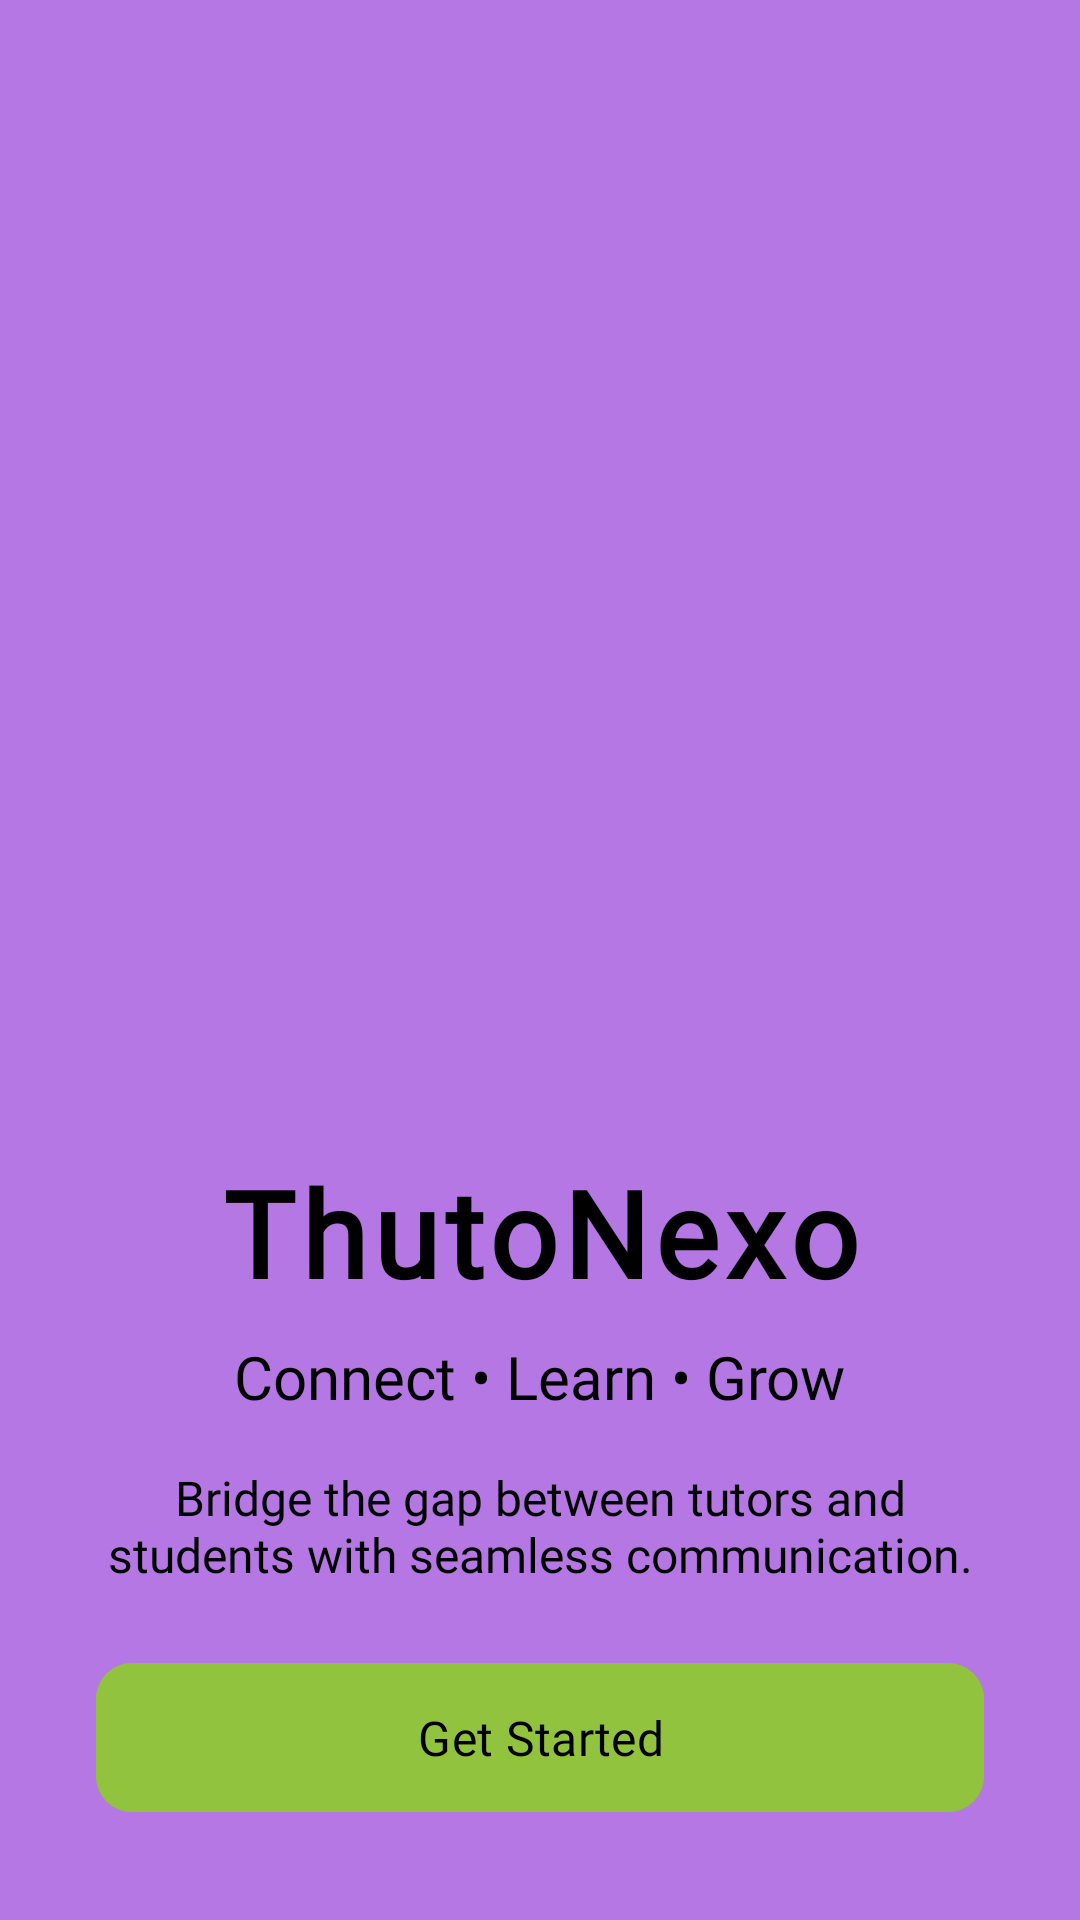

Produce the Android XML layout that renders to this screen, including the resource entries it uses.
<!-- AndroidManifest.xml: application theme Theme.ThutoNexoFinal -->
<!-- res/layout/activity_splash.xml -->
<?xml version="1.0" encoding="utf-8"?>
<androidx.constraintlayout.widget.ConstraintLayout
    xmlns:android="http://schemas.android.com/apk/res/android"
    xmlns:app="http://schemas.android.com/apk/res-auto"
    xmlns:tools="http://schemas.android.com/tools"
    android:id="@+id/main"
    android:layout_width="match_parent"
    android:layout_height="match_parent"
    android:background="@color/light_purple"
    tools:context=".SplashActivity">

    
    <ImageView
        android:id="@+id/logo"
        android:layout_width="260dp"
        android:layout_height="260dp"
        android:src="@drawable/logothutonexo"
        android:contentDescription="@string/app_name"
        app:layout_constraintTop_toTopOf="parent"
        app:layout_constraintStart_toStartOf="parent"
        app:layout_constraintEnd_toEndOf="parent"
        android:layout_marginTop="100dp"/>

    
    <TextView
        android:id="@+id/title"
        android:layout_width="wrap_content"
        android:layout_height="wrap_content"
        android:layout_marginTop="24dp"
        android:fontFamily="@font/anek_gujarati_bold"
        android:letterSpacing="0.05"
        android:text="ThutoNexo"
        android:textColor="@color/black"
        android:textSize="40sp"
        android:textStyle="bold"
        app:layout_constraintEnd_toEndOf="parent"
        app:layout_constraintStart_toStartOf="parent"
        app:layout_constraintTop_toBottomOf="@id/logo" />

    
    <TextView
        android:id="@+id/tagline"
        android:layout_width="wrap_content"
        android:layout_height="wrap_content"
        android:layout_marginTop="8dp"
        android:fontFamily="@font/anek_gujarati"
        android:text="Connect • Learn • Grow"
        android:textColor="@color/black"
        android:textSize="20sp"
        app:layout_constraintEnd_toEndOf="parent"
        app:layout_constraintStart_toStartOf="parent"
        app:layout_constraintTop_toBottomOf="@id/title" />

    
    <TextView
        android:id="@+id/tagline2"
        android:layout_width="0dp"
        android:layout_height="wrap_content"
        android:layout_marginHorizontal="32dp"
        android:layout_marginTop="16dp"
        android:fontFamily="@font/anek_gujarati"
        android:textSize="16sp"
        android:gravity="center"
        android:text="Bridge the gap between tutors and students with seamless communication."
        android:textAlignment="center"
        android:textColor="@color/black"
        app:layout_constraintTop_toBottomOf="@id/tagline"
        app:layout_constraintStart_toStartOf="parent"
        app:layout_constraintEnd_toEndOf="parent"/>

    
    <com.google.android.material.button.MaterialButton
        android:id="@+id/btnGetStarted"
        android:text="Get Started"
        android:textSize="16sp"
        android:textAllCaps="false"
        android:layout_width="0dp"
        android:layout_height="wrap_content"
        android:backgroundTint="@color/green"
        android:textColor="@color/black"
        android:fontFamily="@font/anek_gujarati_semibold"
        android:elevation="8dp"
        android:paddingVertical="14dp"
        app:cornerRadius="12dp"
        app:layout_constraintBottom_toBottomOf="parent"
        app:layout_constraintStart_toStartOf="parent"
        app:layout_constraintEnd_toEndOf="parent"
        android:layout_margin="32dp"/>

</androidx.constraintlayout.widget.ConstraintLayout>
<!-- resources referenced by this layout -->
<resources>
  <color name="black">#FF000000</color>
  <color name="green">#92C33E</color>
  <color name="light_purple">#B477E3 </color>
  <!-- drawable logothutonexo: png bitmap (mipmap-hdpi, 662243 bytes) -->
  <string name="app_name">ThutoNexo</string>
  <style name="Theme.ThutoNexoFinal" parent="Base.Theme.ThutoNexoFinal" />
  <style name="Base.Theme.ThutoNexoFinal" parent="Theme.Material3.DayNight.NoActionBar">
          
          
      </style>
</resources>
